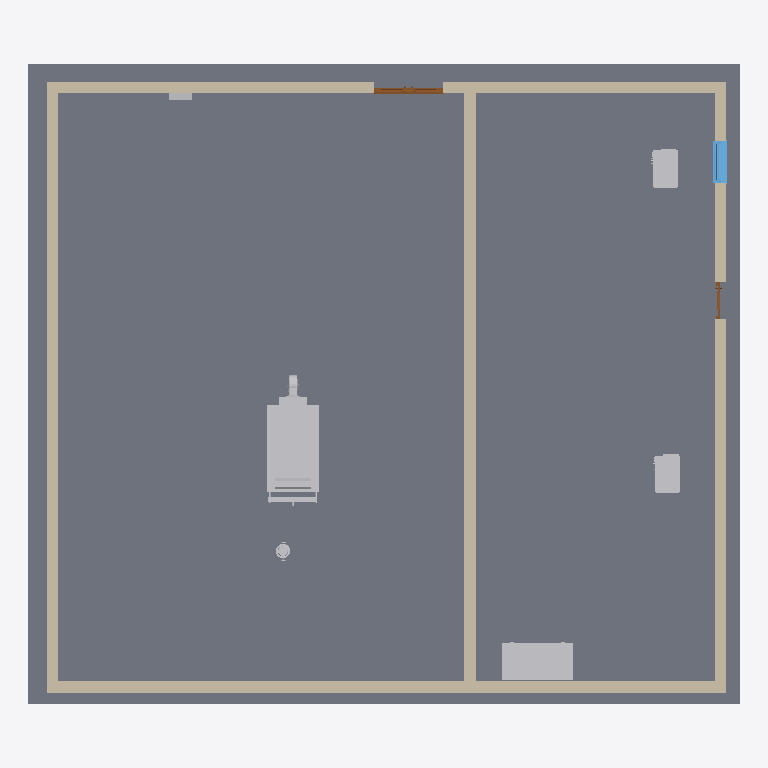
Plan cut of the same IFC building model at storey 'Level G' (level 0.50 m, cut at 1.90 m), seen from above with north up, elements coloured by IFC class (only those large enough to see are counted): 6 other elements (light grey), 5 walls (beige), 2 doors (brown), 1 slab (grey), 1 window (light blue). Cut surfaces are drawn darker.
Extent 15.6 m × 14.1 m × 4.9 m (x, y, z). Storeys (2): Level G at 0.50 m; Level 1 at 4.50 m. Elements (20): 10 IfcWallStandardCase, 3 IfcFlowMovingDevice, 2 IfcDoor, 1 IfcEnergyConversionDevice, 1 IfcFlowController, 1 IfcFurnishingElement, 1 IfcSlab, 1 IfcWindow.

HEADER;
FILE_DESCRIPTION(('ViewDefinition [CoordinationView_V2.0, QuantityTakeOffAddOnView, FMHandOverView]'),'2;1');
FILE_NAME('ABC123','2019-01-11T13:56:15',('ExportDesc','info@Redacted.com'),('www.Redacted.com'),'The EXPRESS Data Manager Version 5.02.0100.07 : ','20160225_1515(x64) - Exporter 17.0.416.0 - Alter','CDL');
FILE_SCHEMA(('IFC2X3'));
ENDSEC;
DATA;
#110=IFCPROJECT('1OSeuQYczCSwodJyYa8GRU',#47,'ABC123',$,$,'OporoFederated','Example',(#99,#107),#94);
#50696=IFCSITE('1OSeuQYczCSwodJyYa8GRS',#47,'IfcNameOverride',$,'',#50695,#50692,$,.ELEMENT.,(51,30,23,112487),(0,-7,-37,-956022),0.0,$,$);
#118=IFCBUILDING('1OSeuQYczCSwodJyYa8GRV',#47,'OporoIFCExample',$,$,#32,$,'OporoIFCExample',.ELEMENT.,$,$,#116);
#129=IFCBUILDINGSTOREY('1OSeuQYczCSwodJyXRtlWP',#47,'Level G',$,$,#127,$,'Level G',.ELEMENT.,500.0);
#141=IFCBUILDINGSTOREY('1OSeuQYczCSwodJyXRtlkO',#47,'Level 1',$,$,#140,$,'Level 1',.ELEMENT.,4500.0);
#602=IFCSLAB('3KGb74Xhr6mOHbS0$sKvHm',#47,'Floor:100mm Slab:295336',$,'Floor:100mm Slab',#580,#600,'295336',.FLOOR.);
#939=IFCWALLSTANDARDCASE('3KGb74Xhr6mOHbU0xsKvRv',#47,'Basic Wall:solidWall:295713',$,'Basic Wall:solidWall:369399',#910,#937,'295713');
#50758=IFCWALLSTANDARDCASE('1vWWZ8FV11thQgA45CZfrA',#47,'Basic Wall:solidWall:367854',$,'Basic Wall:solidWall:369399',#50729,#50756,'367854');
#820=IFCWALLSTANDARDCASE('3KGb74Xhr6mOHbU0xsKvRu',#47,'Basic Wall:solidWall:295712',$,'Basic Wall:solidWall:369399',#791,#818,'295712');
#680=IFCWALLSTANDARDCASE('3KGb74Xhr6mOHbU0xsKvR7',#47,'Basic Wall:solidWall:295711',$,'Basic Wall:solidWall:369399',#644,#678,'295711');
#1062=IFCWALLSTANDARDCASE('3KGb74Xhr6mOHbU0xsKvRw',#47,'Basic Wall:solidWall:295714',$,'Basic Wall:solidWall:369399',#1033,#1060,'295714');
#8247=IFCENERGYCONVERSIONDEVICE('1mW9aDEs566B4my3LYQNWO',#47,'BOI_0501','Gas Boiler','Mech_Boiler_500kW',#8246,#8237,'311495');
#48696=IFCFURNISHINGELEMENT('3YzLGuoWrAPvP8_6271SYm',#47,'Desk_0501','Desk','Furniture_Desk_1525x762x762mm',#48695,#48686,'328631');
#2363=IFCFLOWMOVINGDEVICE('3KGb74Xhr6mOHbS0$sKxdH',#47,'FCU_01_01','VRF Unit','Fan_FanCoilUnit',#2361,#2352,'306185');
#2521=IFCFLOWMOVINGDEVICE('3KGb74Xhr6mOHbS0$sKxdI',#47,'FCU_0402','VRF Unit','Fan_FanCoilUnit',#2520,#2511,'306186');
#9105=IFCWINDOW('0D$$BYFkf2k8P45L$ELe08',#47,'WIN_0501','CasementWindow','Windows_Sgl_Plain_910x910mm',#51243,#9099,'319847',910.000000000001,910.000000000001);
#16839=IFCDOOR('0D$$BYFkf2k8P45L$ELe_c',#47,'DOOR_0501','DoubleDoors','Doors_ExtDbl_Louvre_1510x2110mm',#51169,#16833,'323273',2110.00000000005,1510.0);
#50514=IFCFLOWMOVINGDEVICE('1IYecq5Hf7FRsjvnuJcukA',#47,'PUMP_0501','InlinePump','Mech_Pump_50mm',#50513,#50504,'358106');
#2692=IFCFLOWCONTROLLER('1mW9aDEs566B4my3LYQGFB',#47,'DIST_0501','Electriocal Board','Elec_DistributionBoard_100A',#2690,#2681,'310036');
#47465=IFCDOOR('0D$$BYFkf2k8P45L$ELfRI',#47,'DOOR_0401','SingleDoor','Doors_ExtSgl_810x2110mm',#51208,#47459,'325565',2110.00000000003,810.000000000002);
ENDSEC;
